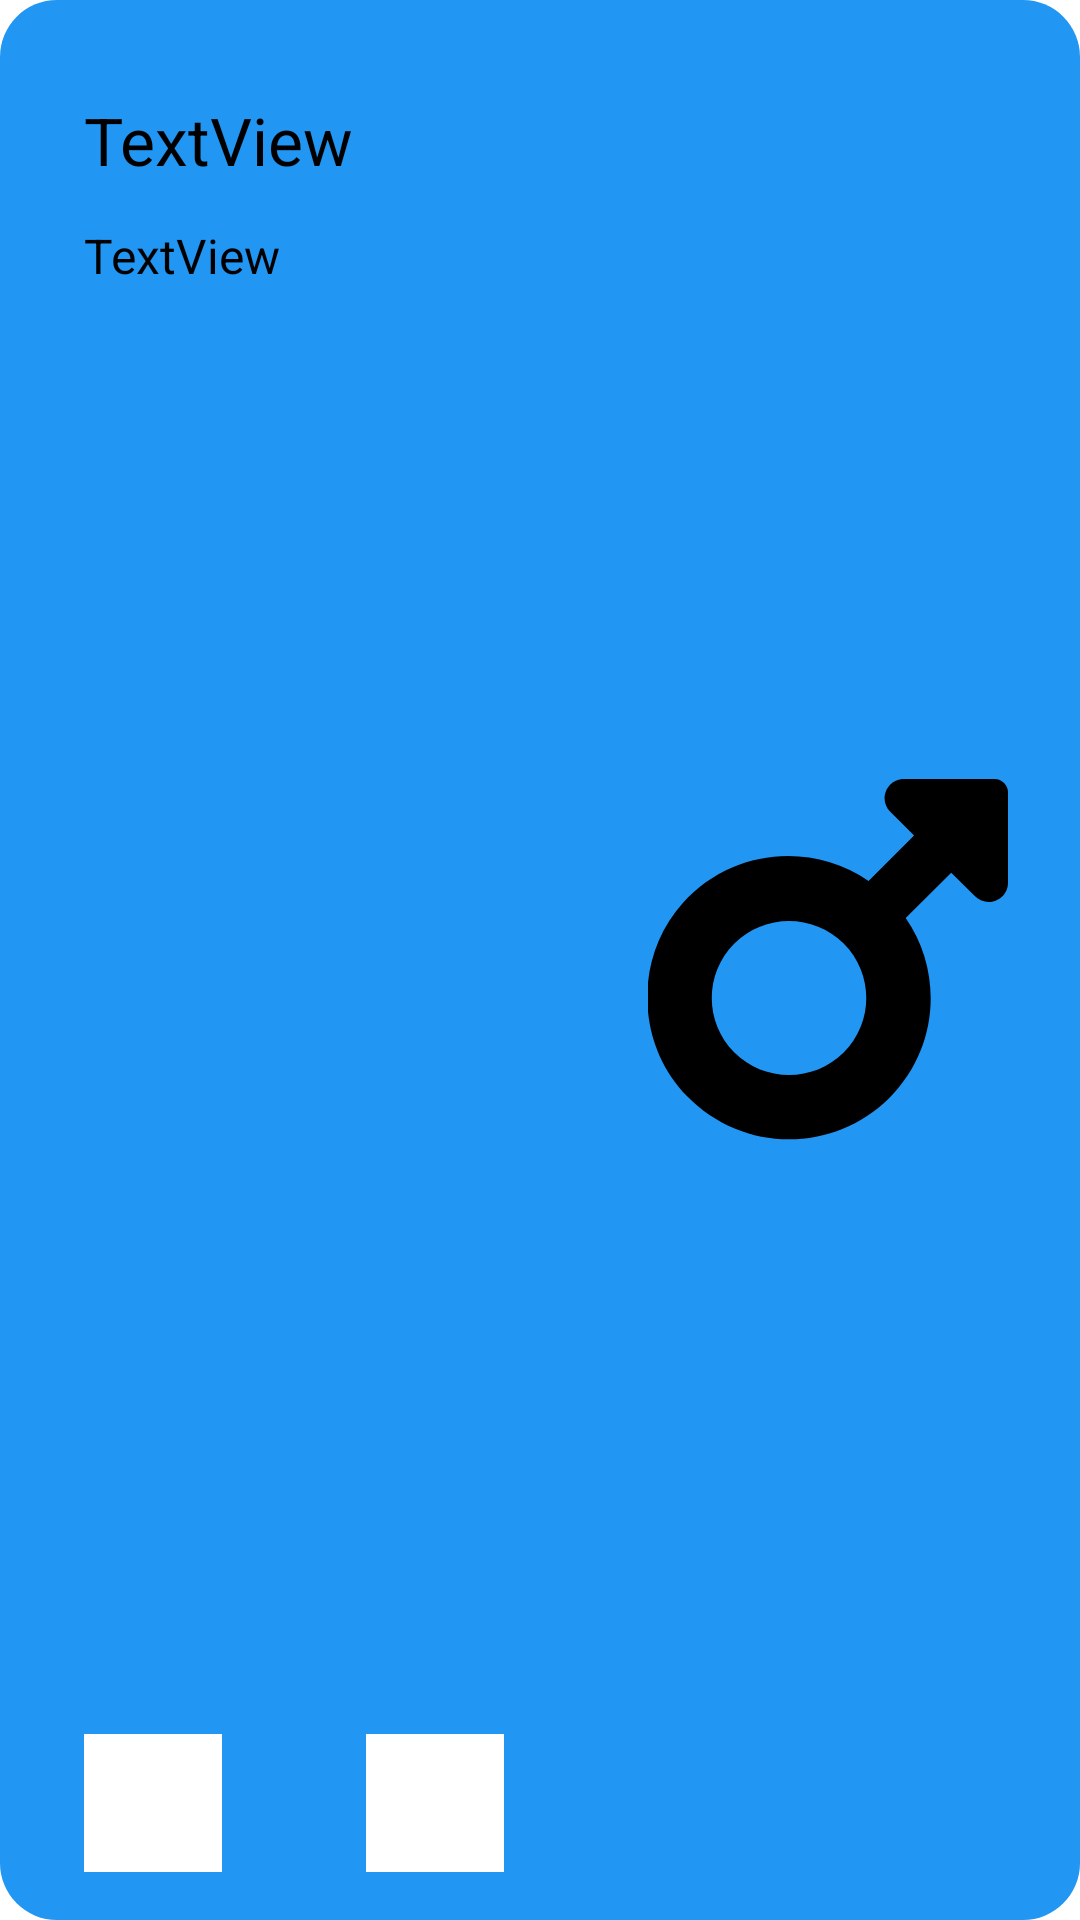

This screen was rendered from an Android layout file. Write that file and the resources it references.
<!-- AndroidManifest.xml: application theme Theme.TBC_Course_14v2 -->
<!-- res/layout/men_view.xml -->
<?xml version="1.0" encoding="utf-8"?>
<androidx.cardview.widget.CardView xmlns:android="http://schemas.android.com/apk/res/android"
    xmlns:app="http://schemas.android.com/apk/res-auto"
    xmlns:tools="http://schemas.android.com/tools"
    android:id="@+id/cardView"
    android:layout_width="match_parent"
    android:layout_height="200dp"
    android:layout_margin="5dp"
    app:cardCornerRadius="19dp"
    app:cardElevation="3dp">


    <androidx.constraintlayout.widget.ConstraintLayout
        android:layout_width="match_parent"
        android:background="@color/male_color"
        android:layout_height="match_parent">


        <ImageButton
            android:id="@+id/imageButtonRemove"
            android:layout_width="46dp"
            android:layout_height="46dp"
            android:layout_marginStart="28dp"
            android:layout_marginBottom="16dp"
            android:background="@color/white"
            app:layout_constraintBottom_toBottomOf="parent"
            app:layout_constraintStart_toStartOf="parent"
            app:srcCompat="@drawable/ic_delete" />

        <ImageButton
            android:id="@+id/imageButtonEdit"
            android:layout_width="46dp"
            android:layout_height="46dp"
            android:layout_marginStart="48dp"
            android:layout_marginBottom="16dp"
            android:background="@color/white"
            app:layout_constraintBottom_toBottomOf="parent"
            app:layout_constraintStart_toEndOf="@+id/imageButtonRemove"
            app:srcCompat="@drawable/ic_edit" />

        <TextView
            android:id="@+id/descriptionView"
            android:layout_width="wrap_content"
            android:layout_height="wrap_content"
            android:layout_marginStart="28dp"
            android:layout_marginTop="13dp"
            android:text="@string/textview"
            android:layout_marginEnd="20dp"
            android:textColor="@color/black"
            android:textSize="16sp"
            app:layout_constraintStart_toStartOf="parent"
            app:layout_constraintTop_toBottomOf="@+id/nameView" />

        <TextView
            android:id="@+id/nameView"
            android:layout_width="wrap_content"
            android:layout_height="wrap_content"
            android:layout_marginStart="28dp"
            android:layout_marginEnd="20dp"
            android:layout_marginTop="32dp"
            android:text="@string/textview"
            android:textSize="22sp"
            android:textColor="@color/black"
            app:layout_constraintStart_toStartOf="parent"
            app:layout_constraintTop_toTopOf="parent" />

        <ImageView
            android:id="@+id/imageView"
            android:layout_width="120dp"
            android:layout_height="wrap_content"
            android:scaleType="centerInside"
            app:layout_constraintBottom_toBottomOf="parent"
            app:layout_constraintEnd_toEndOf="parent"
            android:layout_marginEnd="24dp"
            app:layout_constraintTop_toTopOf="parent"
            app:srcCompat="@drawable/mars_solid" />


    </androidx.constraintlayout.widget.ConstraintLayout>


</androidx.cardview.widget.CardView>
<!-- resources referenced by this layout -->
<resources>
  <color name="black">#FF000000</color>
  <color name="male_color">#2196F3</color>
  <color name="white">#FFFFFFFF</color>
  <!-- drawable mars_solid (drawable) -->
  <vector xmlns:android="http://schemas.android.com/apk/res/android"
      android:width="448dp"
      android:height="512dp"
      android:viewportWidth="448"
      android:viewportHeight="512">
    <path
        android:fillColor="#FF000000"
        android:pathData="M431.1,31.1l-112.6,0c-21.42,0 -32.15,25.85 -17,40.97l29.61,29.56l-56.65,56.55c-30.03,-20.66 -65.04,-31 -100,-31c-47.99,-0 -95.96,19.44 -131.1,58.39c-60.86,67.51 -58.65,175 4.75,240.1C83.66,462.2 129.6,480 175.5,480c45.12,0 90.34,-17.18 124.8,-51.55c61.11,-60.99 67.77,-155.6 20.42,-224.1l56.65,-56.55l29.61,29.56C411.9,182.2 417.9,184.4 423.8,184.4C436.1,184.4 448,174.8 448,160.4V47.1C448,39.16 440.8,31.1 431.1,31.1zM243.5,371.9c-18.75,18.71 -43.38,28.07 -68,28.07c-24.63,0 -49.25,-9.35 -68.01,-28.07c-37.5,-37.43 -37.5,-98.33 0,-135.8c18.75,-18.71 43.38,-28.07 68.01,-28.07c24.63,0 49.25,9.36 68,28.07C281,273.5 281,334.5 243.5,371.9z"/>
  </vector>
  <string name="textview">TextView</string>
  <style name="Theme.TBC_Course_14v2" parent="Theme.MaterialComponents.DayNight.DarkActionBar">
          
          <item name="colorPrimary">@color/purple_500</item>
          <item name="colorPrimaryVariant">@color/purple_700</item>
          <item name="colorOnPrimary">@color/white</item>
          
          <item name="colorSecondary">@color/teal_200</item>
          <item name="colorSecondaryVariant">@color/teal_700</item>
          <item name="colorOnSecondary">@color/black</item>
          
          <item name="android:statusBarColor" tools:targetApi="l">?attr/colorPrimaryVariant</item>
          
      </style>
  <color name="purple_500">#FF6200EE</color>
  <color name="purple_700">#FF3700B3</color>
  <color name="teal_200">#FF03DAC5</color>
  <color name="teal_700">#FF018786</color>
</resources>
